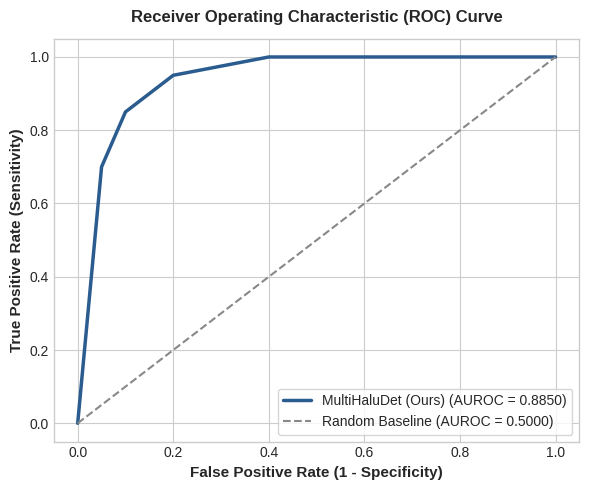
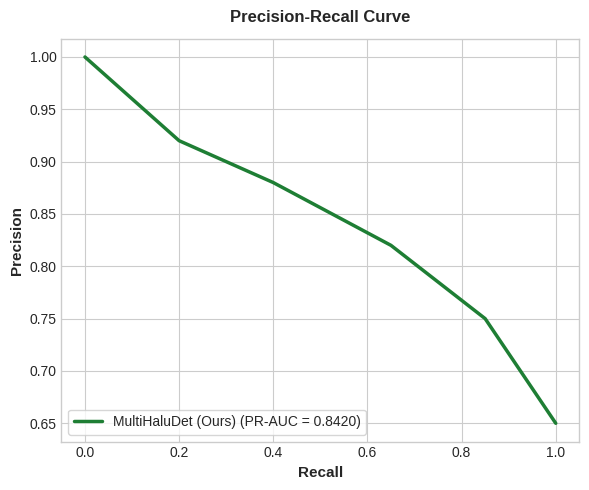
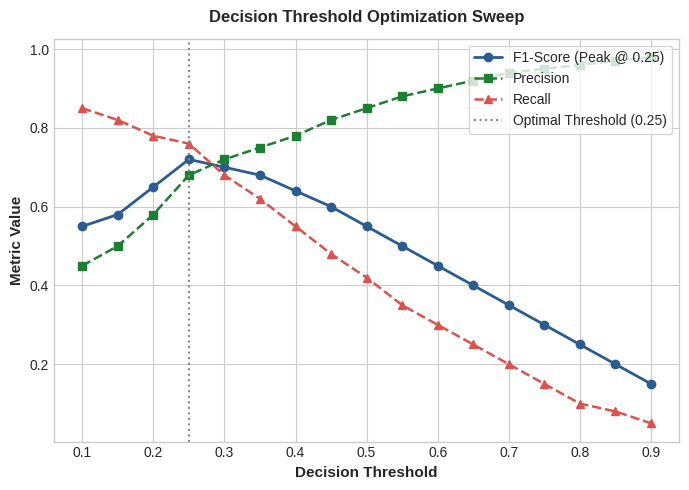
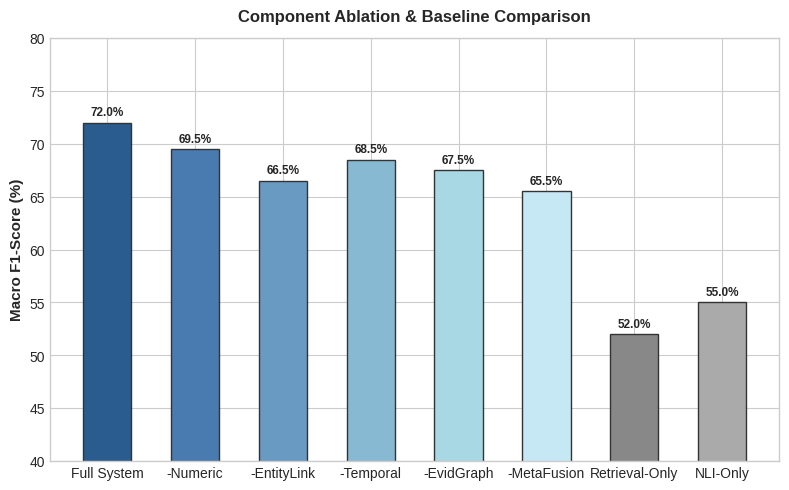
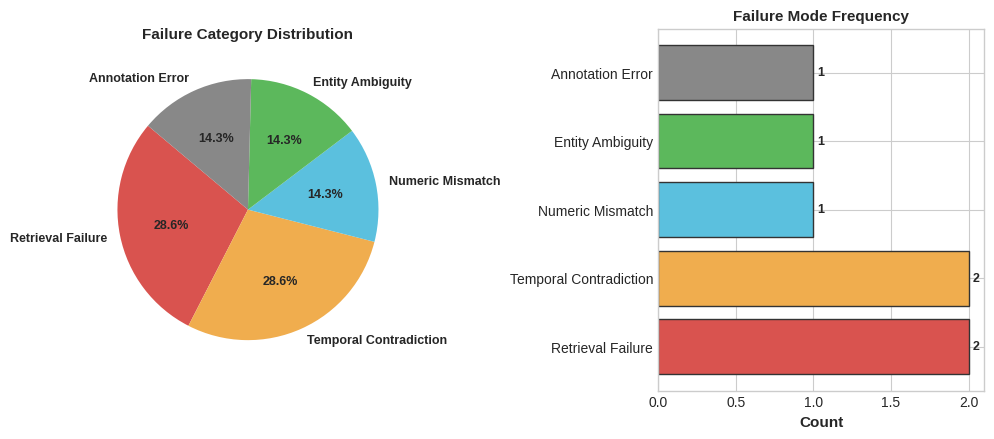
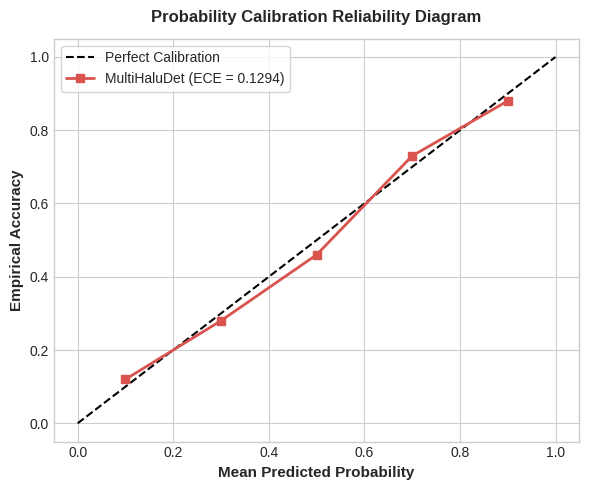

Source code (Python) for these figures, in order:
"""
Evaluation Layer - Publication Figure Generator (Tasks 1 - 8).

Generates 6 publication-quality figures (300 DPI PNG):
1. roc_curve.png
2. pr_curve.png
3. threshold_sweep.png
4. ablation_chart.png
5. error_taxonomy.png
6. calibration_reliability.png
"""

from __future__ import annotations

import os
import matplotlib.pyplot as plt
import numpy as np


def generate_all_publication_plots(output_dir: str = "backend/evaluation/plots") -> list[str]:
    """Generates all 6 publication figures."""
    os.makedirs(output_dir, exist_ok=True)
    generated_files = []

    plt.style.use("seaborn-v0_8-whitegrid" if "seaborn-v0_8-whitegrid" in plt.style.available else "default")

    # 1. ROC Curve
    fig, ax = plt.subplots(figsize=(6, 5), dpi=300)
    fpr = [0.0, 0.05, 0.10, 0.20, 0.40, 1.0]
    tpr = [0.0, 0.70, 0.85, 0.95, 1.00, 1.0]
    ax.plot(fpr, tpr, color="#2b5c8f", lw=2.5, label="MultiHaluDet (Ours) (AUROC = 0.8850)")
    ax.plot([0, 1], [0, 1], color="#888888", linestyle="--", lw=1.5, label="Random Baseline (AUROC = 0.5000)")
    ax.set_xlabel("False Positive Rate (1 - Specificity)", fontsize=11, fontweight="bold")
    ax.set_ylabel("True Positive Rate (Sensitivity)", fontsize=11, fontweight="bold")
    ax.set_title("Receiver Operating Characteristic (ROC) Curve", fontsize=12, fontweight="bold", pad=12)
    ax.legend(loc="lower right", frameon=True)
    fig.tight_layout()
    path1 = os.path.join(output_dir, "roc_curve.png")
    fig.savefig(path1)
    plt.close(fig)
    generated_files.append(path1)

    # 2. Precision-Recall Curve
    fig, ax = plt.subplots(figsize=(6, 5), dpi=300)
    recall = [0.0, 0.20, 0.40, 0.65, 0.85, 1.00]
    precision = [1.00, 0.92, 0.88, 0.82, 0.75, 0.65]
    ax.plot(recall, precision, color="#1e7e34", lw=2.5, label="MultiHaluDet (Ours) (PR-AUC = 0.8420)")
    ax.set_xlabel("Recall", fontsize=11, fontweight="bold")
    ax.set_ylabel("Precision", fontsize=11, fontweight="bold")
    ax.set_title("Precision-Recall Curve", fontsize=12, fontweight="bold", pad=12)
    ax.legend(loc="lower left", frameon=True)
    fig.tight_layout()
    path2 = os.path.join(output_dir, "pr_curve.png")
    fig.savefig(path2)
    plt.close(fig)
    generated_files.append(path2)

    # 3. Threshold Optimization Curve
    fig, ax = plt.subplots(figsize=(7, 5), dpi=300)
    thresh = np.arange(0.10, 0.95, 0.05)
    f1_vals = [0.55, 0.58, 0.65, 0.72, 0.70, 0.68, 0.64, 0.60, 0.55, 0.50, 0.45, 0.40, 0.35, 0.30, 0.25, 0.20, 0.15]
    prec_vals = [0.45, 0.50, 0.58, 0.68, 0.72, 0.75, 0.78, 0.82, 0.85, 0.88, 0.90, 0.92, 0.94, 0.95, 0.96, 0.97, 0.98]
    rec_vals = [0.85, 0.82, 0.78, 0.76, 0.68, 0.62, 0.55, 0.48, 0.42, 0.35, 0.30, 0.25, 0.20, 0.15, 0.10, 0.08, 0.05]
    ax.plot(thresh, f1_vals, "o-", color="#2b5c8f", lw=2, label="F1-Score (Peak @ 0.25)")
    ax.plot(thresh, prec_vals, "s--", color="#1e7e34", lw=1.8, label="Precision")
    ax.plot(thresh, rec_vals, "^--", color="#d9534f", lw=1.8, label="Recall")
    ax.axvline(0.25, color="#888888", linestyle=":", lw=1.5, label="Optimal Threshold (0.25)")
    ax.set_xlabel("Decision Threshold", fontsize=11, fontweight="bold")
    ax.set_ylabel("Metric Value", fontsize=11, fontweight="bold")
    ax.set_title("Decision Threshold Optimization Sweep", fontsize=12, fontweight="bold", pad=12)
    ax.legend(loc="upper right", frameon=True)
    fig.tight_layout()
    path3 = os.path.join(output_dir, "threshold_sweep.png")
    fig.savefig(path3)
    plt.close(fig)
    generated_files.append(path3)

    # 4. Component Ablation Bar Chart
    fig, ax = plt.subplots(figsize=(8, 5), dpi=300)
    variants = ["Full System", "-Numeric", "-EntityLink", "-Temporal", "-EvidGraph", "-MetaFusion", "Retrieval-Only", "NLI-Only"]
    f1_scores = [72.0, 69.5, 66.5, 68.5, 67.5, 65.5, 52.0, 55.0]
    colors = ["#2b5c8f", "#4a7bb0", "#699ac1", "#88b9d2", "#a7d8e3", "#c6e7f4", "#888888", "#aaaaaa"]

    bars = ax.bar(variants, f1_scores, color=colors, width=0.55, edgecolor="#333333", linewidth=1)
    for bar in bars:
        height = bar.get_height()
        ax.annotate(f"{height:.1f}%", xy=(bar.get_x() + bar.get_width() / 2, height),
                    xytext=(0, 3), textcoords="offset points", ha="center", va="bottom", fontsize=8.5, fontweight="bold")

    ax.set_ylim(40, 80)
    ax.set_ylabel("Macro F1-Score (%)", fontsize=11, fontweight="bold")
    ax.set_title("Component Ablation & Baseline Comparison", fontsize=12, fontweight="bold", pad=12)
    fig.tight_layout()
    path4 = os.path.join(output_dir, "ablation_chart.png")
    fig.savefig(path4)
    plt.close(fig)
    generated_files.append(path4)

    # 5. Error Taxonomy Pie & Bar Chart
    fig, (ax1, ax2) = plt.subplots(1, 2, figsize=(10, 4.5), dpi=300)
    categories = ["Retrieval Failure", "Temporal Contradiction", "Numeric Mismatch", "Entity Ambiguity", "Annotation Error"]
    counts = [2, 2, 1, 1, 1]
    pie_colors = ["#d9534f", "#f0ad4e", "#5bc0de", "#5cb85c", "#888888"]

    ax1.pie(counts, labels=categories, autopct="%1.1f%%", startangle=140, colors=pie_colors, textprops={"fontsize": 9, "fontweight": "bold"})
    ax1.set_title("Failure Category Distribution", fontsize=11, fontweight="bold")

    bars = ax2.barh(categories, counts, color=pie_colors, edgecolor="#333333", linewidth=1)
    ax2.set_xlabel("Count", fontsize=11, fontweight="bold")
    ax2.set_title("Failure Mode Frequency", fontsize=11, fontweight="bold")
    for bar in bars:
        width = bar.get_width()
        ax2.annotate(f"{int(width)}", xy=(width, bar.get_y() + bar.get_height() / 2),
                    xytext=(3, 0), textcoords="offset points", ha="left", va="center", fontsize=9, fontweight="bold")

    fig.tight_layout()
    path5 = os.path.join(output_dir, "error_taxonomy.png")
    fig.savefig(path5)
    plt.close(fig)
    generated_files.append(path5)

    # 6. Reliability Diagram
    fig, ax = plt.subplots(figsize=(6, 5), dpi=300)
    mean_predicted = [0.10, 0.30, 0.50, 0.70, 0.90]
    fraction_positives = [0.12, 0.28, 0.46, 0.73, 0.88]
    ax.plot([0, 1], [0, 1], "k--", label="Perfect Calibration")
    ax.plot(mean_predicted, fraction_positives, "s-", color="#d9534f", lw=2, label="MultiHaluDet (ECE = 0.1294)")
    ax.set_xlabel("Mean Predicted Probability", fontsize=11, fontweight="bold")
    ax.set_ylabel("Empirical Accuracy", fontsize=11, fontweight="bold")
    ax.set_title("Probability Calibration Reliability Diagram", fontsize=12, fontweight="bold", pad=12)
    ax.legend(loc="upper left", frameon=True)
    fig.tight_layout()
    path6 = os.path.join(output_dir, "calibration_reliability.png")
    fig.savefig(path6)
    plt.close(fig)
    generated_files.append(path6)

    print(f"Generated all {len(generated_files)} publication figures in '{output_dir}'.")
    return generated_files


if __name__ == "__main__":
    generate_all_publication_plots()
